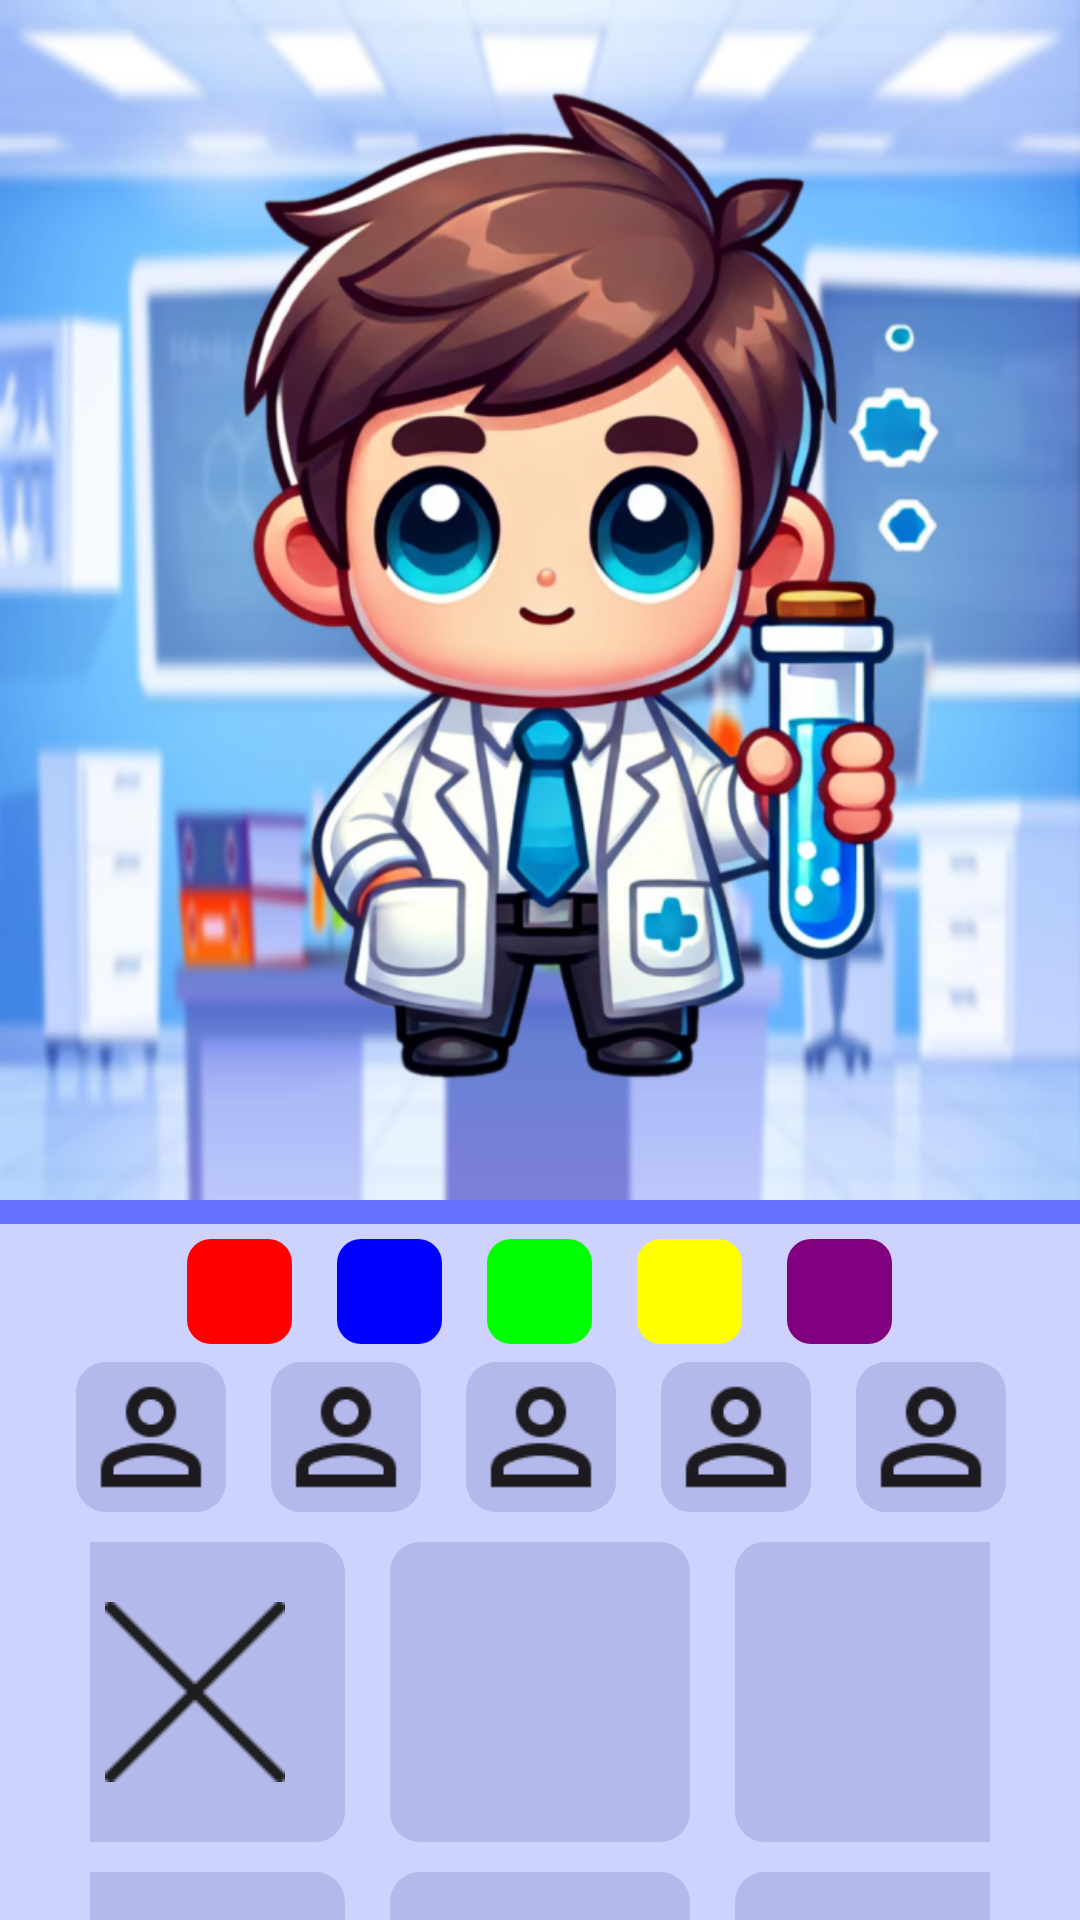

The Android layout XML behind this screen, and the referenced resources:
<!-- AndroidManifest.xml: application theme Theme.QuimicaSocial -->
<!-- res/layout/activity_game.xml -->
<androidx.constraintlayout.widget.ConstraintLayout xmlns:android="http://schemas.android.com/apk/res/android"
    xmlns:tools="http://schemas.android.com/tools"
    android:layout_width="match_parent"
    android:layout_height="match_parent"
    android:id="@+id/game"
    android:background="@color/bg_secondary_color"
    xmlns:app="http://schemas.android.com/apk/res-auto">

    <FrameLayout
        android:id="@+id/frameLayout"
        android:layout_width="match_parent"
        android:layout_height="400dp"
        android:background="@drawable/bg_cientista_blurred"
        app:layout_constraintEnd_toEndOf="parent"
        app:layout_constraintStart_toStartOf="parent"
        app:layout_constraintTop_toTopOf="parent">

        <ImageView
            android:id="@+id/imageView4"
            android:layout_width="wrap_content"
            android:layout_height="wrap_content"
            app:srcCompat="@drawable/cientista_2" />


    </FrameLayout>

    <LinearLayout
        android:layout_width="match_parent"
        android:layout_height="0dp"
        android:layout_marginTop="8dp"
        android:orientation="vertical"
        android:background="@color/bg_main_color"
        app:layout_constraintBottom_toBottomOf="parent"
        app:layout_constraintEnd_toEndOf="parent"
        app:layout_constraintStart_toStartOf="parent"
        app:layout_constraintTop_toBottomOf="@id/frameLayout" >

        <androidx.constraintlayout.widget.ConstraintLayout
            android:layout_width="match_parent"
            android:layout_height="wrap_content">

            <LinearLayout
                android:layout_width="match_parent"
                android:layout_height="match_parent"
                android:layout_marginTop="5dp"
                android:gravity="center_horizontal"
                android:orientation="horizontal"
                app:layout_constraintBottom_toBottomOf="parent"
                app:layout_constraintEnd_toEndOf="parent"
                app:layout_constraintStart_toStartOf="parent"
                app:layout_constraintTop_toTopOf="parent">

                <View
                    android:layout_width="35dp"
                    android:layout_height="35dp"
                    android:layout_marginEnd="15dp"
                    android:background="@drawable/rounded_background"
                    android:backgroundTint="#FF0000" />

                <View
                    android:layout_width="35dp"
                    android:layout_height="35dp"
                    android:layout_marginEnd="15dp"
                    android:background="@drawable/rounded_background"
                    android:backgroundTint="#0000FF" />

                <View
                    android:layout_width="35dp"
                    android:layout_height="35dp"
                    android:layout_marginEnd="15dp"
                    android:background="@drawable/rounded_background"
                    android:backgroundTint="#00FF00" />

                <View
                    android:layout_width="35dp"
                    android:layout_height="35dp"
                    android:layout_marginEnd="15dp"
                    android:background="@drawable/rounded_background"
                    android:backgroundTint="#FFFF00" />

                <View
                    android:layout_width="35dp"
                    android:layout_height="35dp"
                    android:background="@drawable/rounded_background"
                    android:backgroundTint="#800080" />


            </LinearLayout>
        </androidx.constraintlayout.widget.ConstraintLayout>

        <androidx.constraintlayout.widget.ConstraintLayout
            android:layout_width="match_parent"
            android:layout_height="wrap_content">

            <LinearLayout
                android:id="@+id/linearLayout2"
                android:layout_width="match_parent"
                android:layout_height="wrap_content"
                android:layout_marginTop="6dp"
                android:layout_marginStart="16dp"
                android:layout_marginBottom="5dp"
                android:gravity="center"

                android:orientation="horizontal"
                app:layout_constraintEnd_toEndOf="parent"
                app:layout_constraintStart_toStartOf="parent"
                app:layout_constraintTop_toTopOf="parent">

                <ImageView
                    android:layout_width="50dp"
                    android:layout_height="50dp"
                    android:layout_marginEnd="15dp"
                    android:src="@drawable/person"
                    android:background="@drawable/rounded_square_icons" />

                <ImageView
                    android:layout_width="50dp"
                    android:layout_height="50dp"
                    android:layout_marginEnd="15dp"
                    android:src="@drawable/person"
                    android:background="@drawable/rounded_square_icons" />

                <ImageView
                    android:layout_width="50dp"
                    android:layout_height="50dp"
                    android:layout_marginEnd="15dp"
                    android:src="@drawable/person"
                    android:background="@drawable/rounded_square_icons" />

                <ImageView
                    android:layout_width="50dp"
                    android:layout_height="50dp"
                    android:layout_marginEnd="15dp"
                    android:src="@drawable/person"
                    android:background="@drawable/rounded_square_icons" />

                <ImageView
                    android:layout_width="50dp"
                    android:layout_height="50dp"
                    android:layout_marginEnd="15dp"
                    android:src="@drawable/person"
                    android:background="@drawable/rounded_square_icons" />

            </LinearLayout>

        </androidx.constraintlayout.widget.ConstraintLayout>


        <androidx.constraintlayout.widget.ConstraintLayout
            android:layout_width="match_parent"
            android:layout_height="wrap_content">

            <LinearLayout
                android:layout_width="match_parent"
                android:layout_height="wrap_content"
                android:layout_marginStart="30dp"
                android:layout_marginEnd="30dp"
                android:layout_marginTop="10dp"
                android:gravity="center_horizontal"
                android:orientation="horizontal"
                app:layout_constraintEnd_toEndOf="parent"
                app:layout_constraintStart_toStartOf="parent"
                app:layout_constraintTop_toTopOf="parent">

                <FrameLayout
                    android:layout_width="100dp"
                    android:layout_height="100dp"
                    android:layout_marginEnd="15dp">

                    
                    <View
                        android:layout_width="match_parent"
                        android:layout_height="match_parent"
                        android:background="@drawable/rounded_square_icons" />

                    
                    <ImageView
                        android:layout_width="60dp"
                        android:layout_height="60dp"
                        android:layout_gravity="center"
                        android:src="@drawable/icon_x"
                        android:contentDescription="Icone no meio da view" />
                </FrameLayout>

                <View
                    android:layout_width="100dp"
                    android:layout_height="100dp"
                    android:layout_marginEnd="15dp"
                    android:background="@drawable/rounded_square_icons" />

                <View
                    android:layout_width="100dp"
                    android:layout_height="100dp"
                    android:background="@drawable/rounded_square_icons" />

            </LinearLayout>

        </androidx.constraintlayout.widget.ConstraintLayout>

        <androidx.constraintlayout.widget.ConstraintLayout
            android:layout_width="match_parent"
            android:layout_height="match_parent">

            <LinearLayout
                android:layout_width="match_parent"
                android:layout_height="wrap_content"
                android:layout_marginStart="30dp"
                android:layout_marginEnd="30dp"
                android:layout_marginTop="10dp"
                android:gravity="center_horizontal"
                android:orientation="horizontal"
                app:layout_constraintEnd_toEndOf="parent"
                app:layout_constraintStart_toStartOf="parent"
                app:layout_constraintTop_toTopOf="parent">

                <View
                    android:layout_width="100dp"
                    android:layout_height="100dp"
                    android:layout_marginEnd="15dp"
                    android:background="@drawable/rounded_square_icons" />

                <View
                    android:layout_width="100dp"
                    android:layout_height="100dp"
                    android:layout_marginEnd="15dp"
                    android:background="@drawable/rounded_square_icons" />

                <View
                    android:layout_width="100dp"
                    android:layout_height="100dp"
                    android:background="@drawable/rounded_square_icons" />

            </LinearLayout>

        </androidx.constraintlayout.widget.ConstraintLayout>

    </LinearLayout>

</androidx.constraintlayout.widget.ConstraintLayout>
<!-- resources referenced by this layout -->
<resources>
  <color name="bg_main_color">#CED2FF</color>
  <color name="bg_secondary_color">#6672FF</color>
  <!-- drawable bg_cientista_blurred: jpg bitmap (drawable-hdpi, 93709 bytes) -->
  <!-- drawable cientista_2: webp bitmap (drawable-hdpi, 238326 bytes) -->
  <!-- drawable icon_x: png bitmap (drawable, 734 bytes) -->
  <!-- drawable person: png bitmap (drawable-hdpi, 1228 bytes) -->
  <!-- drawable rounded_background (drawable) -->
  <?xml version="1.0" encoding="utf-8"?>
  <shape xmlns:android="http://schemas.android.com/apk/res/android">
      <corners android:radius="8dp" />
      <solid android:color="?android:attr/colorBackground" />
  </shape>
  <!-- drawable rounded_square_icons (drawable) -->
  <?xml version="1.0" encoding="utf-8"?>
  <layer-list xmlns:android="http://schemas.android.com/apk/res/android">
      <item android:left="3dp" android:top="3dp" android:right="3dp" android:bottom="3dp">
          <shape android:shape="rectangle">
              <solid android:color="#40000000" />
              <corners android:radius="10dp" />
          </shape>
      </item>
  
      <item>
          <shape xmlns:android="http://schemas.android.com/apk/res/android">
              <solid android:color="@color/bg_icon_color" />
              <corners android:radius="10dp" />
          </shape>
      </item>
  </layer-list>
  <style name="Theme.QuimicaSocial" parent="Base.Theme.QuimicaSocial" />
  <color name="bg_icon_color">#B4B9EB</color>
  <style name="Base.Theme.QuimicaSocial" parent="Theme.Material3.DayNight.NoActionBar">
          
          
      </style>
</resources>
